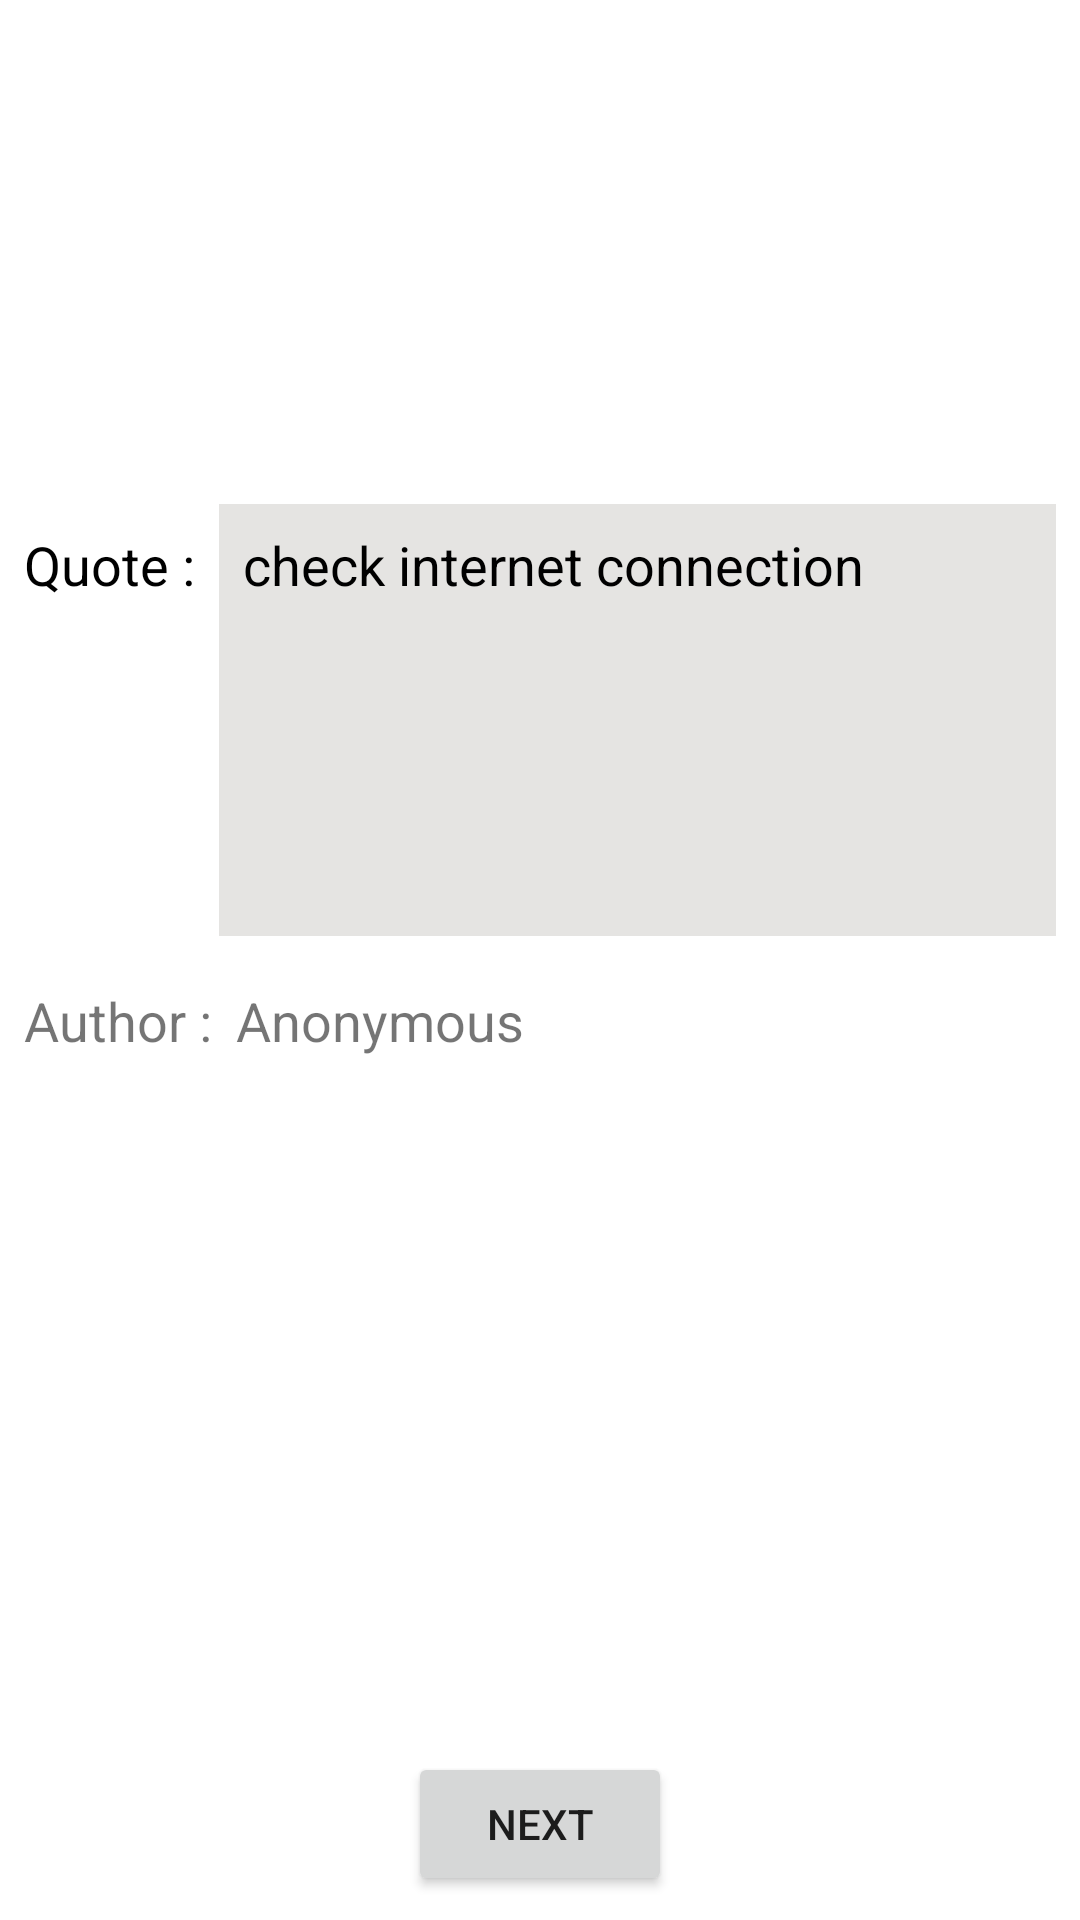

Here is an Android app screen rendered from its layout file. Give the layout XML and the strings, colors and styles it references.
<!-- AndroidManifest.xml: application theme Theme.APIApp -->
<!-- res/layout/fragment_quotes.xml -->
<?xml version="1.0" encoding="utf-8"?>
<androidx.constraintlayout.widget.ConstraintLayout xmlns:android="http://schemas.android.com/apk/res/android"
    xmlns:app="http://schemas.android.com/apk/res-auto"
    xmlns:tools="http://schemas.android.com/tools"
    android:layout_width="match_parent"
    android:layout_height="match_parent">


    <TextView
        android:id="@+id/tvQuoteInfo"
        android:layout_width="wrap_content"
        android:layout_height="wrap_content"
        android:layout_marginStart="8dp"
        android:layout_marginTop="8dp"
        android:text="Quote :"
        android:paddingTop="8dp"
        android:textColor="@color/black"
        android:textSize="18sp"
        app:layout_constraintStart_toStartOf="parent"
        app:layout_constraintTop_toTopOf="@+id/guideline2" />

    <TextView
        android:id="@+id/tvAuthorInfo"
        android:layout_width="wrap_content"
        android:layout_height="wrap_content"
        android:layout_marginStart="8dp"
        android:layout_marginTop="8dp"
        android:text="Author :"
        android:textSize="18sp"
        app:layout_constraintStart_toStartOf="parent"
        app:layout_constraintTop_toTopOf="@+id/guideline3" />

    <TextView
        android:id="@+id/tvQuote"
        android:layout_width="0dp"
        android:layout_height="0dp"
        android:layout_marginStart="8dp"
        android:layout_marginEnd="8dp"
        android:layout_marginBottom="8dp"
        android:background="#E5E4E2"
        android:padding="8dp"
        android:text="check internet connection"
        android:textColor="@color/black"
        android:textSize="18sp"
        android:scrollbars="vertical"
        app:layout_constraintBottom_toTopOf="@+id/guideline3"
        app:layout_constraintEnd_toEndOf="parent"
        app:layout_constraintStart_toEndOf="@+id/tvQuoteInfo"
        app:layout_constraintTop_toTopOf="@+id/tvQuoteInfo" />

    <TextView
        android:id="@+id/tvAuthor"
        android:layout_width="0dp"
        android:layout_height="wrap_content"
        android:layout_marginStart="8dp"
        android:layout_marginEnd="8dp"
        android:text="Anonymous"
        android:textSize="18sp"
        app:layout_constraintBaseline_toBaselineOf="@+id/tvAuthorInfo"
        app:layout_constraintEnd_toEndOf="parent"
        app:layout_constraintStart_toEndOf="@+id/tvAuthorInfo" />

    <androidx.constraintlayout.widget.Guideline
        android:id="@+id/guideline2"
        android:layout_width="wrap_content"
        android:layout_height="wrap_content"
        android:orientation="horizontal"
        app:layout_constraintGuide_percent="0.25" />

    <androidx.constraintlayout.widget.Guideline
        android:id="@+id/guideline3"
        android:layout_width="wrap_content"
        android:layout_height="wrap_content"
        android:orientation="horizontal"
        app:layout_constraintGuide_percent="0.5" />

    <Button
        android:id="@+id/btnNextQuote"
        android:layout_width="wrap_content"
        android:layout_height="wrap_content"
        android:layout_marginBottom="8dp"
        android:text="Next"
        app:layout_constraintBottom_toBottomOf="parent"
        app:layout_constraintEnd_toEndOf="parent"
        app:layout_constraintStart_toStartOf="parent" />


</androidx.constraintlayout.widget.ConstraintLayout>
<!-- resources referenced by this layout -->
<resources>
  <color name="black">#FF000000</color>
  <style name="Theme.APIApp" parent="Theme.MaterialComponents.DayNight.DarkActionBar">
          
          <item name="colorPrimary">@color/purple_500</item>
          <item name="colorPrimaryVariant">@color/purple_700</item>
          <item name="colorOnPrimary">@color/white</item>
          
          <item name="colorSecondary">@color/teal_200</item>
          <item name="colorSecondaryVariant">@color/teal_700</item>
          <item name="colorOnSecondary">@color/black</item>
          
          <item name="android:statusBarColor" tools:targetApi="l">?attr/colorPrimaryVariant</item>
          
      </style>
  <color name="purple_500">#FF6200EE</color>
  <color name="purple_700">#FF3700B3</color>
  <color name="white">#FFFFFFFF</color>
  <color name="teal_200">#FF03DAC5</color>
  <color name="teal_700">#FF018786</color>
</resources>
